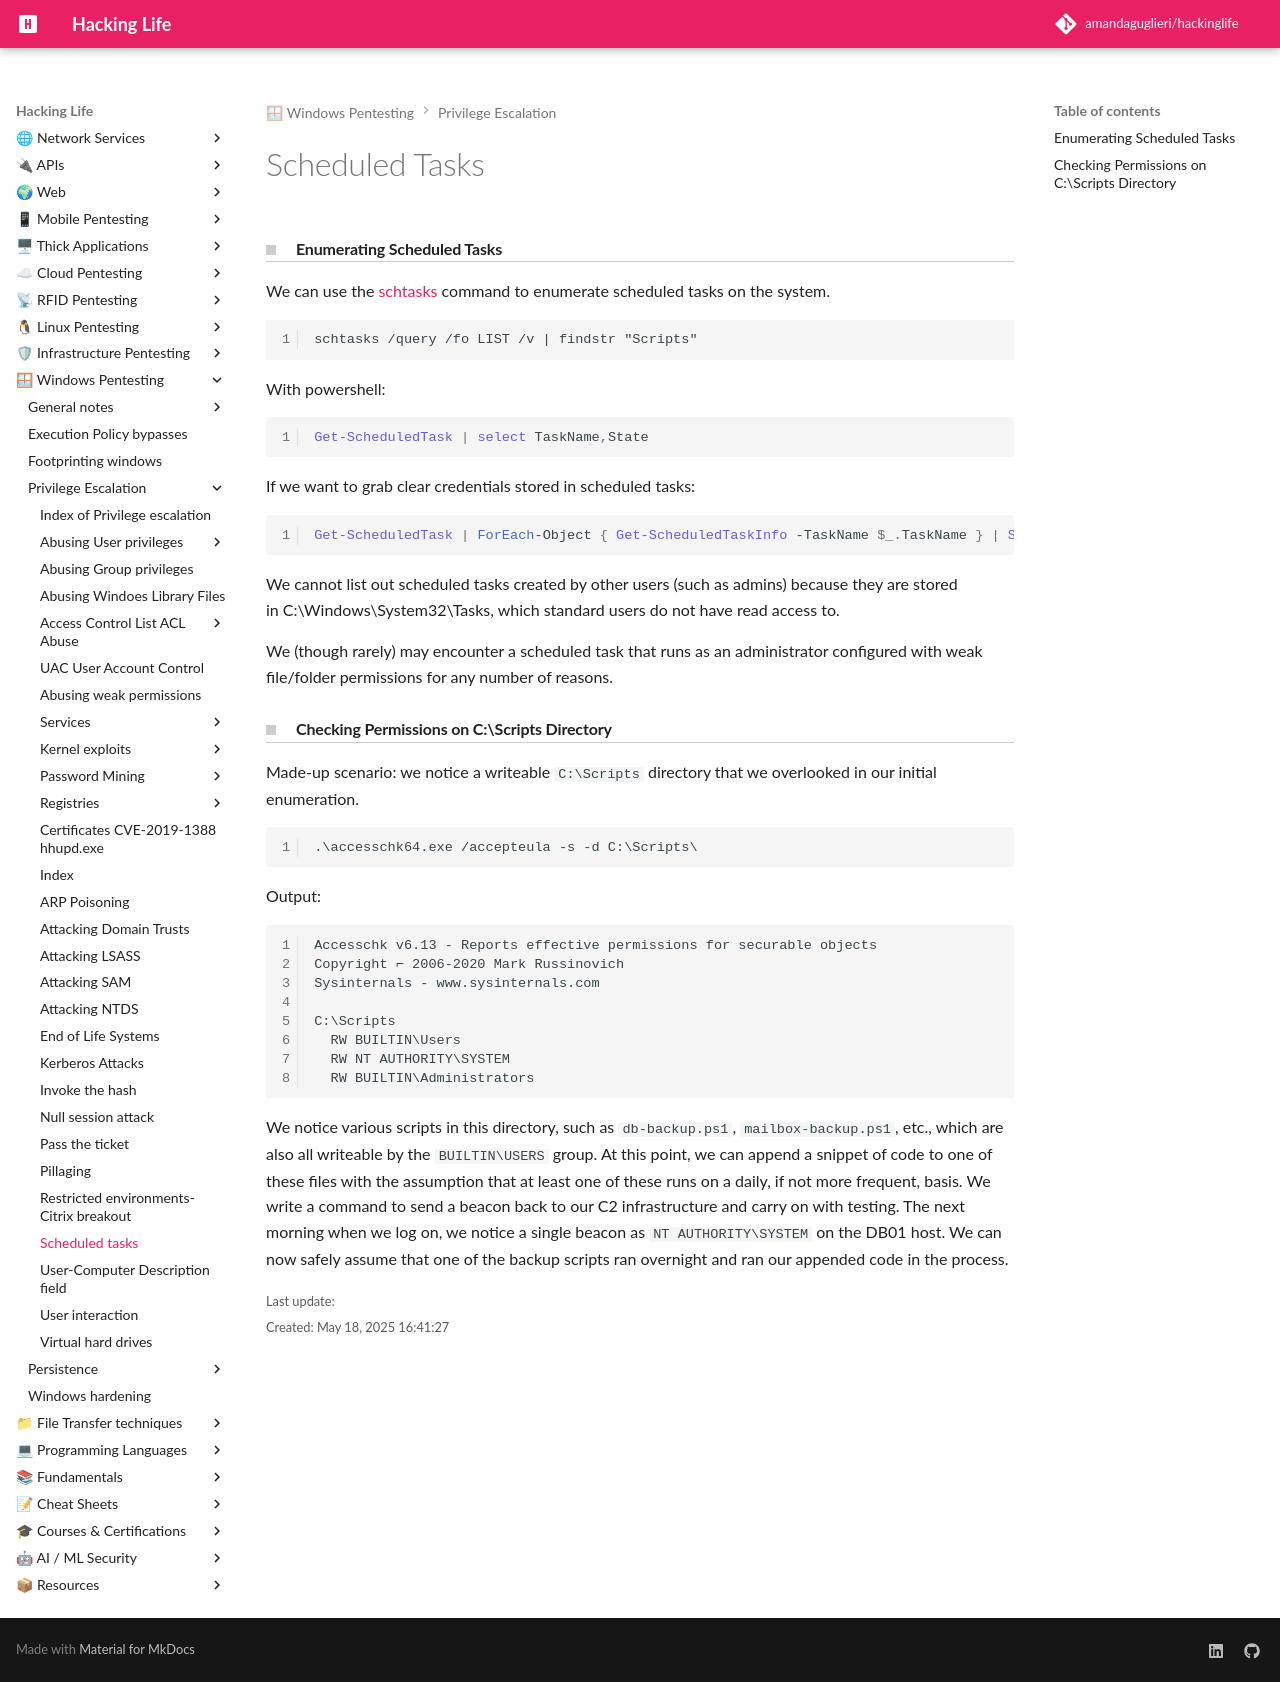

repository: amandaguglieri/hackinglife · page: scheduled-tasks/index.html · generator: mkdocs

---
title: Scheduled Tasks
author: amandaguglieri
draft: false
TableOfContents: true
tags:
  - pentesting
  - privilege
  - escalation
  - windows
---

# Scheduled Tasks

#### Enumerating Scheduled Tasks

We can use the [schtasks](https://docs.microsoft.com/en-us/windows-server/administration/windows-commands/schtasks) command to enumerate scheduled tasks on the system.

```cmd
schtasks /query /fo LIST /v | findstr "Scripts"
```

With powershell:

```powershell
Get-ScheduledTask | select TaskName,State
```

If we want to grab clear credentials stored in scheduled tasks:

```powershell
Get-ScheduledTask | ForEach-Object { Get-ScheduledTaskInfo -TaskName $_.TaskName } | Select-String -Pattern "password|user"
```

We cannot list out scheduled tasks created by other users (such as admins) because they are stored in C:\Windows\System32\Tasks, which standard users do not have read access to.

We (though rarely) may encounter a scheduled task that runs as an administrator configured with weak file/folder permissions for any number of reasons.

#### Checking Permissions on C:\Scripts Directory

Made-up scenario: we notice a writeable `C:\Scripts` directory that we overlooked in our initial enumeration.

```cmd-session
.\accesschk64.exe /accepteula -s -d C:\Scripts\
```

Output:

```
Accesschk v6.13 - Reports effective permissions for securable objects
Copyright ⌐ 2006-2020 Mark Russinovich
Sysinternals - www.sysinternals.com

C:\Scripts
  RW BUILTIN\Users
  RW NT AUTHORITY\SYSTEM
  RW BUILTIN\Administrators
```

We notice various scripts in this directory, such as `db-backup.ps1`, `mailbox-backup.ps1`, etc., which are also all writeable by the `BUILTIN\USERS` group. At this point, we can append a snippet of code to one of these files with the assumption that at least one of these runs on a daily, if not more frequent, basis. We write a command to send a beacon back to our C2 infrastructure and carry on with testing. The next morning when we log on, we notice a single beacon as `NT AUTHORITY\SYSTEM` on the DB01 host. We can now safely assume that one of the backup scripts ran overnight and ran our appended code in the process.
